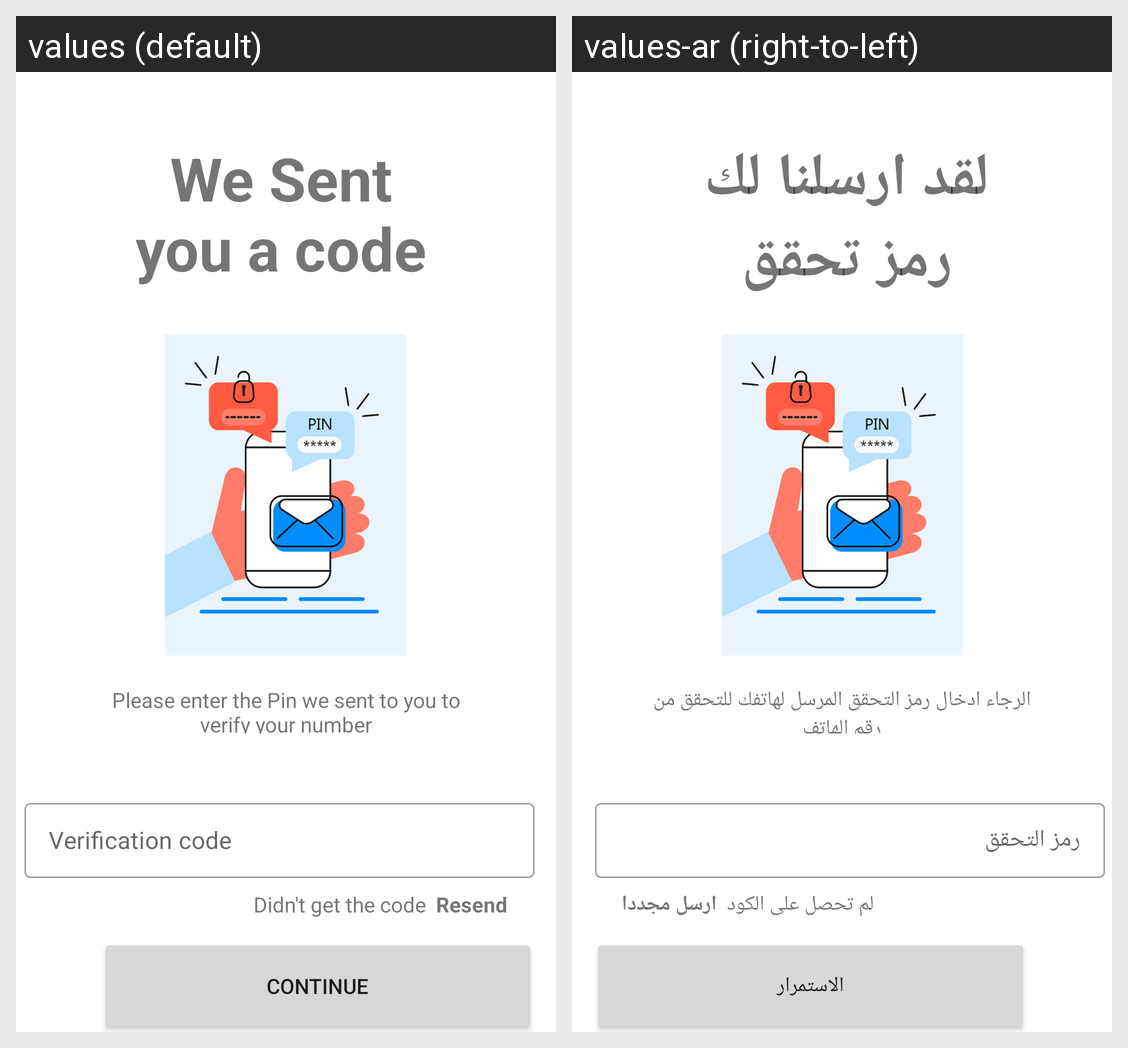

Strings drawn on this Android screen and how each of the app's shown locales translates them:
Android screen res/layout/otp.xml rendered under 2 locales, left to right: values (default), values-ar (right-to-left). Device: Nexus 5 (rendered at 1080×1920; each locale shown at half size, 540×960, under a caption strip naming it); theme Theme.Healer.
Strings drawn on this screen, with the default value and each locale's value (text and hints the layout hard-codes, and strings that could not be matched under every locale, appear in the picture but are not listed):

otp_message
  values: Please enter the Pin we sent to you to verify your number
  values-ar: الرجاء ادخال رمز التحقق المرسل لهاتفك للتحقق من رقم الهاتف

verification_code
  values: Verification code
  values-ar: رمز التحقق

continue1
  values: Continue
  values-ar: الاستمرار

verification_lable
  values: We Sent you a code
  values-ar: لقد ارسلنا لك رمز تحقق
